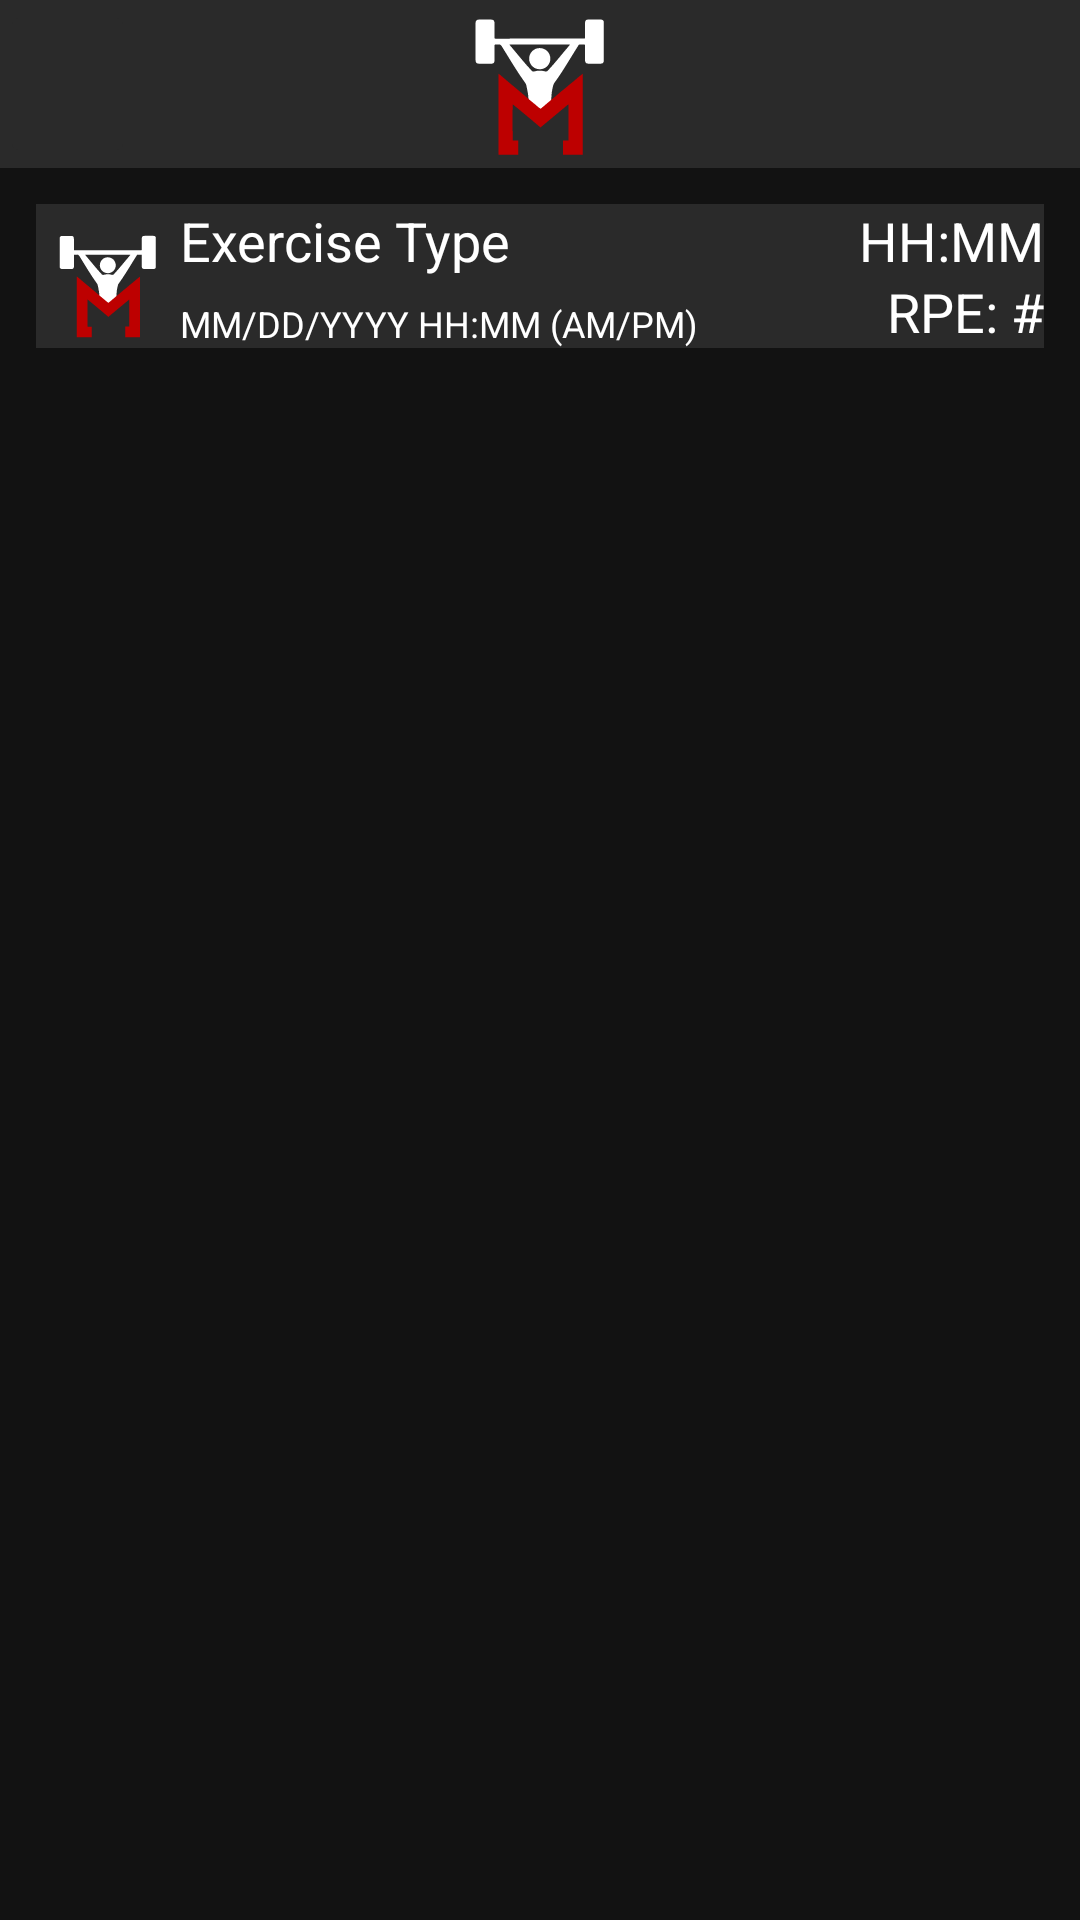

Layout XML and referenced resources for this Android screen:
<!-- AndroidManifest.xml: application theme AppTheme -->
<!-- res/layout/activity_past_workouts.xml -->
<?xml version="1.0" encoding="utf-8"?>
<androidx.drawerlayout.widget.DrawerLayout  xmlns:android="http://schemas.android.com/apk/res/android"
    xmlns:app="http://schemas.android.com/apk/res-auto"
    xmlns:tools="http://schemas.android.com/tools"
    android:layout_width="match_parent"
    android:layout_height="match_parent"
    android:background="@color/backgroundGrey"
    android:id="@+id/pastWorkoutsRootView">

    <LinearLayout
        android:layout_width="match_parent"
        android:layout_height="match_parent"
        android:orientation="vertical">

        <include
            android:id="@+id/include"
            layout="@layout/nav_bar_header"
            android:layout_width="match_parent"
            android:layout_height="?actionBarSize">

        </include>

        <ScrollView
            android:layout_width="match_parent"
            android:layout_height="match_parent"
            android:fillViewport="true"
            android:background="@color/backgroundGrey">

            <LinearLayout
                android:layout_width="match_parent"
                android:layout_height="wrap_content"
                android:orientation="vertical">

                <androidx.constraintlayout.widget.ConstraintLayout
                    android:layout_width="match_parent"
                    android:layout_height="48sp"
                    android:background="@color/navBarGrey"
                    android:layout_margin="12sp"
                    android:clickable="true"
                    android:focusable="true">

                    <ImageView
                        android:id="@+id/workoutSaveExerciseTypeImage"
                        android:layout_width="48dp"
                        android:layout_height="48dp"
                        android:src="@drawable/ic_sigma_fitness_logo_white"
                        app:layout_constraintBottom_toBottomOf="parent"
                        app:layout_constraintStart_toStartOf="parent"
                        app:layout_constraintTop_toTopOf="parent">
                    </ImageView>

                    <TextView
                        android:layout_width="wrap_content"
                        android:layout_height="wrap_content"
                        android:text="Exercise Type"
                        android:textColor="@color/white"
                        android:textSize="18sp"
                        android:id="@+id/workoutSaveExerciseTypeText"
                        app:layout_constraintStart_toEndOf="@+id/workoutSaveExerciseTypeImage"
                        app:layout_constraintTop_toTopOf="parent">
                    </TextView>

                    <TextView
                        android:layout_width="wrap_content"
                        android:layout_height="wrap_content"
                        android:text="MM/DD/YYYY HH:MM (AM/PM)"
                        android:textColor="@color/white"
                        android:textSize="12sp"
                        android:id="@+id/workoutSaveExerciseDateText"
                        app:layout_constraintBottom_toBottomOf="parent"
                        app:layout_constraintStart_toEndOf="@+id/workoutSaveExerciseTypeImage">
                    </TextView>

                    <TextView
                        android:layout_width="wrap_content"
                        android:layout_height="wrap_content"
                        android:text="HH:MM"
                        android:textColor="@color/white"
                        android:textSize="18sp"
                        android:id="@+id/workoutSaveExerciseDurationText"
                        app:layout_constraintEnd_toEndOf="parent"
                        app:layout_constraintTop_toTopOf="parent">
                    </TextView>

                    <TextView
                        android:layout_width="wrap_content"
                        android:layout_height="wrap_content"
                        android:text="RPE: #"
                        android:textColor="@color/white"
                        android:textSize="18sp"
                        android:id="@+id/workoutSaveExerciseRPEText"
                        app:layout_constraintBottom_toBottomOf="parent"
                        app:layout_constraintEnd_toEndOf="parent">
                    </TextView>
                </androidx.constraintlayout.widget.ConstraintLayout>

            </LinearLayout>

        </ScrollView>
    </LinearLayout>

    <include
        layout="@layout/nav_view_body"
        android:layout_width="match_parent"
        android:layout_height="match_parent"
        android:layout_gravity="start"
        android:fitsSystemWindows="true">

    </include>
</androidx.drawerlayout.widget.DrawerLayout>
<!-- res/layout/nav_bar_header.xml (included above) -->
<?xml version="1.0" encoding="utf-8"?>
<androidx.constraintlayout.widget.ConstraintLayout xmlns:android="http://schemas.android.com/apk/res/android"
    xmlns:app="http://schemas.android.com/apk/res-auto"
    android:id="@+id/navBar"
    android:layout_width="match_parent"
    android:layout_height="?actionBarSize"
    android:layout_marginTop="8dp"
    android:background="@color/navBarGrey">

    <ImageButton
        android:id="@+id/navBarButton"
        android:layout_width="0dp"
        android:layout_height="match_parent"
        android:backgroundTint="@color/navBarGrey"
        android:contentDescription="@string/navBarButtonContentDescription"
        android:tint="@color/white"
        app:layout_constraintBottom_toBottomOf="parent"
        app:layout_constraintStart_toStartOf="parent"
        app:layout_constraintTop_toTopOf="parent"
        app:layout_constraintWidth_percent="0.125"
        app:srcCompat="@drawable/ic_baseline_view_headline_24" />

    
    <ImageView
        android:id="@+id/imageView"
        android:layout_width="64dp"
        android:layout_height="64dp"
        android:layout_marginBottom="8dp"
        app:layout_constraintBottom_toBottomOf="parent"
        app:layout_constraintEnd_toEndOf="parent"
        app:layout_constraintStart_toStartOf="parent"
        app:layout_constraintTop_toTopOf="parent"
        app:srcCompat="@drawable/ic_sigma_fitness_logo_white" />

</androidx.constraintlayout.widget.ConstraintLayout>
<!-- res/layout/nav_view_body.xml (included above) -->
<?xml version="1.0" encoding="utf-8"?>
<com.google.android.material.navigation.NavigationView xmlns:android="http://schemas.android.com/apk/res/android"
    xmlns:app="http://schemas.android.com/apk/res-auto"
    android:layout_width="wrap_content"
    android:layout_height="match_parent"
    android:background="@color/backgroundGrey"
    android:fitsSystemWindows="true">

    <LinearLayout
        android:layout_width="match_parent"
        android:layout_height="match_parent"
        android:orientation="vertical"
        android:background="@color/backgroundGrey"
        android:clipChildren="false"
        android:clipToPadding="false">

        <Button
            android:id="@+id/button"
            android:layout_width="match_parent"
            android:layout_height="wrap_content"
            android:drawableLeft="@drawable/ic_baseline_settings_24"
            android:drawableTint="@color/white"
            app:backgroundTint="@null"
            android:background="@color/backgroundGrey"
            android:theme="@style/navViewMenuButtons"
            android:text="Button"
            android:textColor="@color/white"
            android:elevation="30dp"/>
    </LinearLayout>
</com.google.android.material.navigation.NavigationView>
<!-- resources referenced by this layout -->
<resources>
  <color name="backgroundGrey">#FF121212</color>
  <color name="navBarGrey">#FF2A2A2A</color>
  <color name="white">#FFFFFFFF</color>
  <!-- drawable ic_sigma_fitness_logo_white: vector/xml drawable (drawable, 2926 chars, omitted) -->
  <string name="navBarButtonContentDescription">Opens navigation menu</string>
  <style name="navViewMenuButtons" parent="Theme.MaterialComponents.DayNight.NoActionBar.Bridge">
  
      </style>
  <style name="AppTheme" parent="Theme.MaterialComponents.DayNight.NoActionBar">
  
      </style>
</resources>
